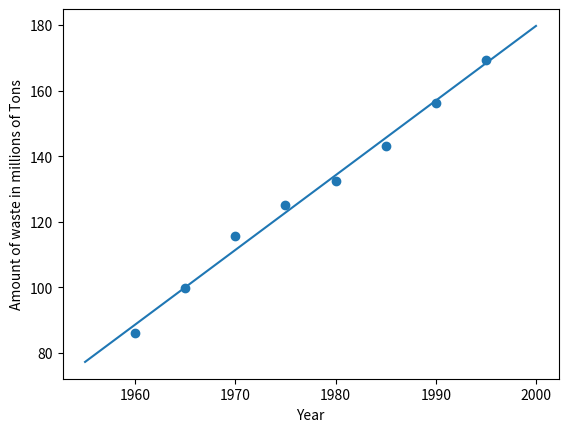
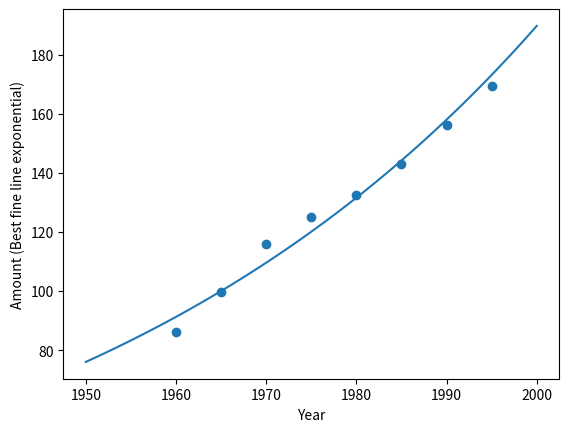
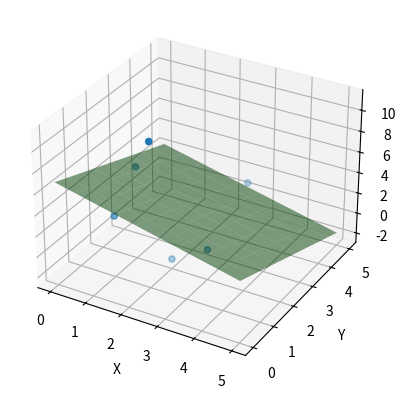
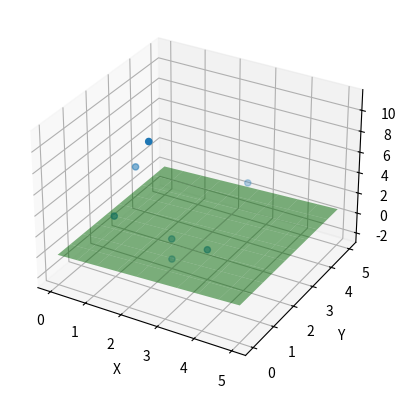
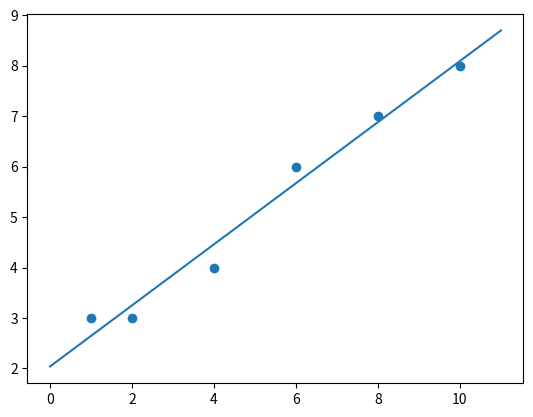
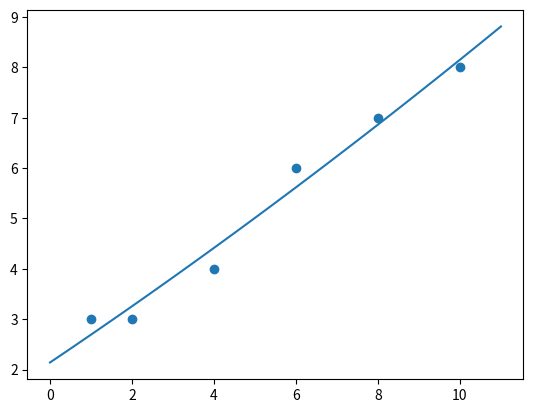
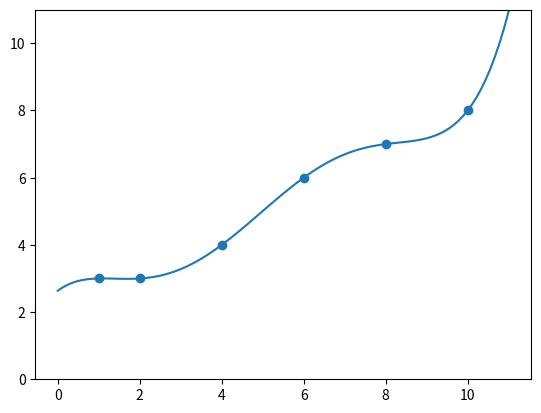

The matplotlib source for these figures, in order:
#%%
# Import libraries
import numpy as np
import pandas as pd
import matplotlib.pyplot as plt
import numpy
from networkx.algorithms.bipartite import projection
from networkx.algorithms.bipartite.basic import color
from networkx.algorithms.operators.binary import difference
from numpy.ma.extras import average
from sympy import transpose
from sympy.plotting import plot3d
from sympy.series.formal import Coeff
import matplotlib

#%%
# Problem 5.5

def leastsquaresATA(Subspace, Vector):
    AT = numpy.transpose(Subspace)
    ATA = numpy.matmul(AT, Subspace)
    AY = numpy.dot(AT, Vector)
    return numpy.linalg.solve(ATA, AY)

def leastsqauresconstrained(Subspace, Vector):
    AT = numpy.transpose(Subspace)

def leastsquareserror(Projection, Vector):
    return  np.sqrt(numpy.linalg.norm(Projection - Vector))

def laGrangeP(Points, t):
    Lk = 0
    L = 1
    for j in range(len(Points)):
        for i in range(len(Points)):
            if Points[i] != Points[j]:
                L = L*(t-Points[j])/(Points[j]-Points[i])
        Lk = Lk + L*Points[j]
    return Lk

#Part A)
year = np.array([1960, 1965, 1970, 1975, 1980, 1985, 1990, 1995])
amount = np.array([86, 99.8, 115.8, 125, 132.6, 143.1, 156.3, 169.5])
A = numpy.ones((8,2))

for i in range(len(year)):
    A[i][1] = year[i]

Coeff = leastsquaresATA(A, amount)

x = np.linspace(1955, 2000, 100)
plt.scatter(year,amount)
plt.plot(x, Coeff[0]+Coeff[1]*x)
plt.xlabel('Year')
plt.ylabel('Amount of waste in millions of Tons')
plt.show()

Projection = Coeff[0] + Coeff[1]*year
print(Projection)
print(leastsquareserror(Projection, amount))

# Part B)
print(Coeff[0]+Coeff[1]*2000, Coeff[0]+Coeff[1]*2005) # Gives our estimate in 2000 and year 2005


#%%
# Part C)
amountlog = np.zeros(8)
for i in range(len(amount)):
    amountlog[i] = np.log(amount[i])
Coeff = leastsquaresATA(A, amountlog)

x = np.linspace(1950, 2000, 100)
plt.scatter(year,amount)
plt.plot(x, np.exp(Coeff[0])*np.exp(Coeff[1]*x))
plt.xlabel('Year')
plt.ylabel('Amount (Best fine line exponential)')
plt.show()

Projection = np.exp(Coeff[0])*np.exp(Coeff[1]*year)
leastsquareserror(Projection, amount)

#In conclusion: I like the linear fit over the exponential because it has a smaller average error :)
#%%
#Problem 5.5.9
x = np.array([1,1,2,2,3,3])
y = np.array([1,2,1,2,2,4])
z = np.array([3,6,11,-2,0,3])


A = np.ones((6,3))
for i in range(len(x)):
    A[i][1] = x[i]
    A[i][2] = y[i]

Coeff = leastsquaresATA(A, z)
print(Coeff)

U = np.linspace(0,5,10)
W = np.linspace(0,5,10)
X, Y = np.meshgrid(U,W)
Z = Coeff[0]+Coeff[1]*X+Coeff[2]*Y
fig = plt.figure()
ax = fig.add_subplot(projection='3d')
ax.plot_surface(X,Y,Z, alpha = .5, color = 'green')
ax.scatter(x,y,z)
plt.xlabel('X')
plt.ylabel('Y')
#ax.view_init(45, 30,10)
plt.show()

Projection = Coeff[0]+Coeff[1]*x+Coeff[2]*y
leastsquareserror(Projection, z)


#%%
x = np.array([1,1,2,2,3,3])
y = np.array([1,2,1,2,2,4])
z = np.array([3,6,11,-2,0,3])


A = np.ones((6,3))
for i in range(len(x)):
    A[i][1] = x[i]
    A[i][2] = y[i]

Coeff = leastsquaresATA(A, z)
print(Coeff)
x = np.array([1,1,2,2,3,3,2])
y = np.array([1,2,1,2,2,4,2])
z = np.array([3,6,11,-2,0,3,0])

U = np.linspace(0,5,10)
W = np.linspace(0,5,10)
X, Y = np.meshgrid(U,W)
Z = Coeff[1]*X-Coeff[2]*X
fig = plt.figure()
ax = fig.add_subplot(projection='3d')
ax.plot_surface(X,Y,Z, alpha = .5, color = 'green')
ax.scatter(x,y,z)
plt.xlabel('X')
plt.ylabel('Y')
#ax.view_init(45, 0,45)
plt.show()




#%%
#Problem 5.19

x = np.array([1,2,4,6,8,10])
y = np.array([3,3,4,6,7,8])
#A) Find the Least squares solution to the data

A = np.ones((6,2))
for i in range(len(x)):
    A[i][1] = x[i]

Coeff = leastsquaresATA(A, y)
print(Coeff)

t = np.linspace(0,11,100)
plt.scatter(x,y)
plt.plot(t,Coeff[0]+Coeff[1]*t)
plt.show()

#C) Find the polynomial solution to the data

#%%
t= np.linspace(0,11,100)
A = np.ones((6,3))
for i in range(len(x)):
    A[i][1] = x[i]
    A[i][2] = x[i]**2

Coeff = leastsquaresATA(A, y)
plt.scatter(x,y)
plt.plot(t,Coeff[0]+Coeff[1]*t+Coeff[2]*t**2)
plt.show()
print(Coeff)

#%%
#Find the interpolating polynomial to the data
t = np.linspace(0,11,100)
A = np.ones((6,6))
for i in range(len(x)):
    A[i][1] = x[i]
    A[i][2] = x[i]**2
    A[i][3] = x[i]**3
    A[i][4] = x[i]**4
    A[i][5] = x[i]**5

Coeff = leastsquaresATA(A, y)
plt.scatter(x,y)
plt.plot(t,Coeff[0]+Coeff[1]*t+Coeff[2]*t**2+Coeff[3]*t**3+Coeff[4]*t**4+Coeff[5]*t**5)
#plt.plot(t, laGrangeP(y,t))
plt.ylim(0,11)
plt.show()
